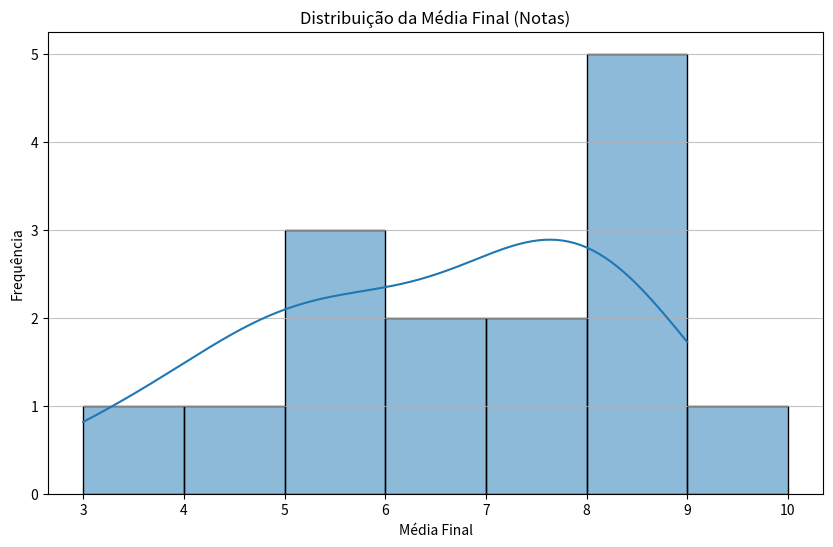

This chart was generated by the following Python code:
# -*- coding: utf-8 -*-
"""Untitled0.ipynb

Automatically generated by Colab.

Original file is located at
    https://colab.research.google.com/drive/1xZbMZVrtX80rEdJHFRfXgOu9SV2AP7_3
"""

import pandas as pd

data = {
    "id":[1,2,3,4,5,6,7,8,9,10,11,12,13,14,15],
    "nome":[
        'Josefino Pinto','Lucas Lira','Júlio Cocielo','Felipe Rocha','Gabriela Farias','Henrique Dias','Isabela Torres',
        'Dalton Luz','João Alves','Marina Lopes','Lucas Mendes','Marina Castro','Nicolas Araújo','Thalys Nogueira','Felipe Smith',
    ],
    "idade":[15,17,15,16,17,15,16,17,15,16,17,15,16,17,15],
    "nota_p1":[9.5,4.5,8,10,9.5,4.5,8,10,9.5,4.5,8,10,9.5,4.5,8],
    "nota_p2":[8,10,2.3,8,7.1,6.3,8.5,9.1,5.1,2.5,3.4,1.1,8,6.7,5.3],
    "nota_p3":[6,9,6,7,10,8.1,6.3,5.5,4.1,3.3,1.1,2.9,3.8,4.1,10],
    "faltas":[1,8,0,9,11,21,9,10,3,12,9,1,3,11,9],
}

mainframe = pd.DataFrame(data)

mainframe

def classificar(row):
  if row["media_final"] >= 6 and row["faltas"] <= 10:
    return "aprovado"
  elif row["media_final"] > 6 and row["faltas"] > 10:
    return "reprovado por faltas"
  else:
    return "reprovado por nota"

mainframe["media_final"] = round((mainframe["nota_p1"] + mainframe["nota_p2"] + mainframe["nota_p3"]) / 3)

mainframe["media_final"] = round((mainframe["nota_p1"] + mainframe["nota_p2"] + mainframe["nota_p3"]) / 3)
print(f"média: {round(mainframe['media_final'].mean(), 2)}")
print(f"mediana: {round(mainframe['media_final'].median(), 2)}")
print(f"moda: {round(mainframe['media_final'].mode(), 2)}")
print(mainframe["media_final"].describe())

mainframe

import numpy as np
import matplotlib.pyplot as plt
import seaborn as sns

# Randomize grades for better distribution
for col in ['nota_p1', 'nota_p2', 'nota_p3']:
    # Add random noise between -1 and 1, then clip to ensure grades are between 0 and 10
    mainframe[f'{col}_rand'] = np.clip(mainframe[col] + np.random.uniform(-1, 1, size=len(mainframe)), 0, 10)

# Recalculate media_final with randomized grades
mainframe['media_final_rand'] = round((mainframe['nota_p1_rand'] + mainframe['nota_p2_rand'] + mainframe['nota_p3_rand']) / 3)

# Plot the distribution of the randomized final media
plt.figure(figsize=(10, 6))
sns.histplot(mainframe['media_final_rand'], kde=True, bins=range(int(mainframe['media_final_rand'].min()), int(mainframe['media_final_rand'].max()) + 2))
plt.title('Distribuição da Média Final (Notas)')
plt.xlabel('Média Final')
plt.ylabel('Frequência')
plt.xticks(range(int(mainframe['media_final_rand'].min()), int(mainframe['media_final_rand'].max()) + 2))
plt.grid(axis='y', alpha=0.75)
plt.show()
